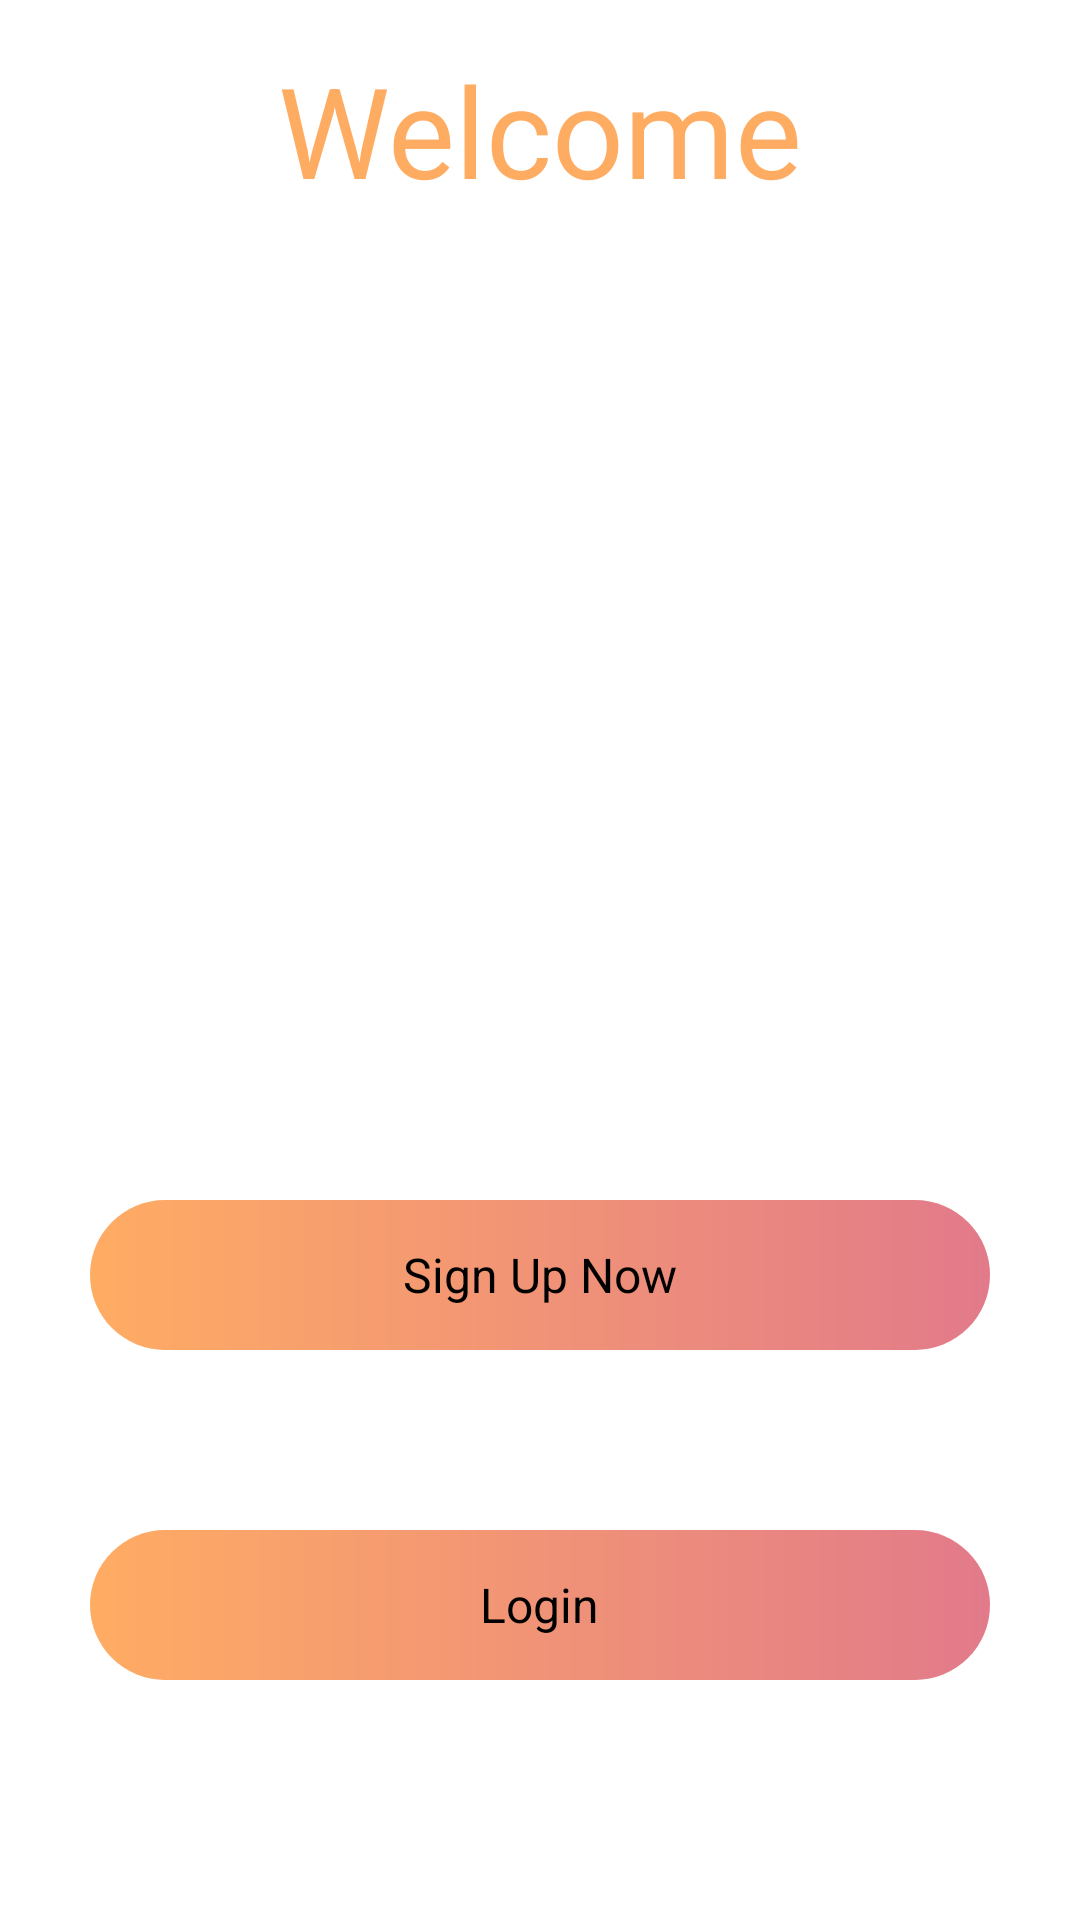

The Android layout XML behind this screen, and the referenced resources:
<!-- AndroidManifest.xml: activity theme Theme.SoftwarePatternsCA4.NoActionBar -->
<!-- res/layout/activity_main.xml -->
<?xml version="1.0" encoding="utf-8"?>
<RelativeLayout
    xmlns:android="http://schemas.android.com/apk/res/android"
    xmlns:app="http://schemas.android.com/apk/res-auto"
    xmlns:tools="http://schemas.android.com/tools"
    android:layout_width="match_parent"
    android:layout_height="match_parent"
    android:background="@color/white"

    tools:context=".MainActivity">

    <TextView
        android:layout_width="match_parent"
        android:layout_height="wrap_content"
        android:layout_marginStart="15dp"
        android:layout_marginTop="15dp"
        android:layout_marginEnd="15dp"
        android:layout_marginBottom="15dp"
        android:text="Welcome"
        android:textAlignment="center"
        android:textColor="@color/purple_200"
        android:textSize="42sp">

    </TextView>

    <ImageView
        android:id="@+id/app_logo"
        android:layout_width="300dp"
        android:layout_height="200dp"
        android:layout_centerHorizontal="true"
        android:layout_marginTop="100dp"
        android:src="@drawable/shopping" />


    <RelativeLayout
        android:id="@+id/sigmupmain"
        android:layout_width="match_parent"
        android:layout_height="50dp"
        android:layout_below="@+id/app_logo"
        android:layout_marginLeft="30dp"
        android:layout_marginTop="100dp"
        android:layout_marginRight="30dp"
        android:layout_marginBottom="30dp"
        android:background="@drawable/rounded_corner">

        <TextView
            android:layout_width="wrap_content"
            android:layout_height="wrap_content"
            android:layout_centerInParent="true"
            android:layout_marginStart="8dp"
            android:text="Sign Up Now"
            android:textAllCaps="false"
            android:textColor="@color/black"
            android:textSize="16sp"></TextView>
    </RelativeLayout>

    <RelativeLayout
        android:id="@+id/loginmain"
        android:layout_width="match_parent"
        android:layout_height="50dp"
        android:layout_below="@+id/sigmupmain"
        android:layout_marginLeft="30dp"
        android:layout_marginTop="30dp"
        android:layout_marginRight="30dp"
        android:layout_marginBottom="30dp"
        android:background="@drawable/rounded_corner">

        <TextView
            android:layout_width="wrap_content"
            android:layout_height="wrap_content"
            android:layout_centerInParent="true"
            android:layout_marginStart="8dp"
            android:text="Login"
            android:textAllCaps="false"
            android:textColor="@color/black"
            android:textSize="16sp"></TextView>
    </RelativeLayout>


</RelativeLayout>
<!-- resources referenced by this layout -->
<resources>
  <color name="black">#FF000000</color>
  <color name="purple_200">#FFAC63</color>
  <color name="white">#FFFFFFFF</color>
  <!-- drawable rounded_corner (drawable) -->
  <?xml version="1.0" encoding="utf-8"?>
  <shape xmlns:android="http://schemas.android.com/apk/res/android">
  
      <gradient android:startColor="#FFAC63" android:endColor="#e27a8a" android:type="linear"/>
  
      <corners android:radius="50dp"/>
  
  </shape>
  <style name="Theme.SoftwarePatternsCA4.NoActionBar">
          <item name="windowActionBar">false</item>
          <item name="windowNoTitle">true</item>
      </style>
</resources>
